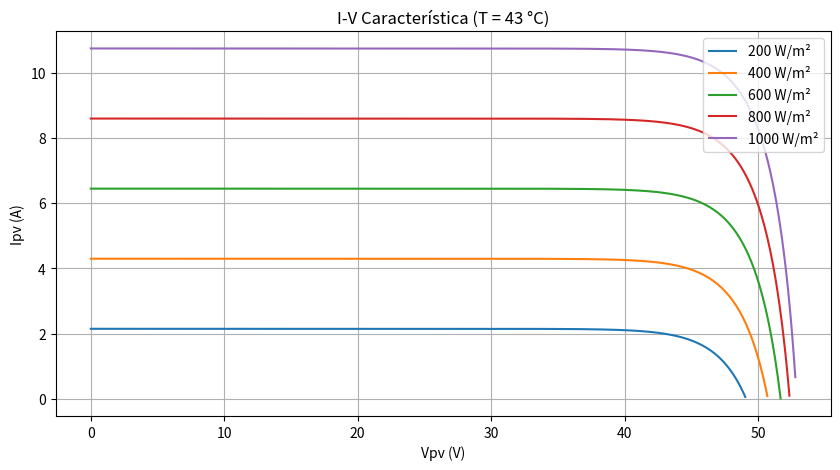
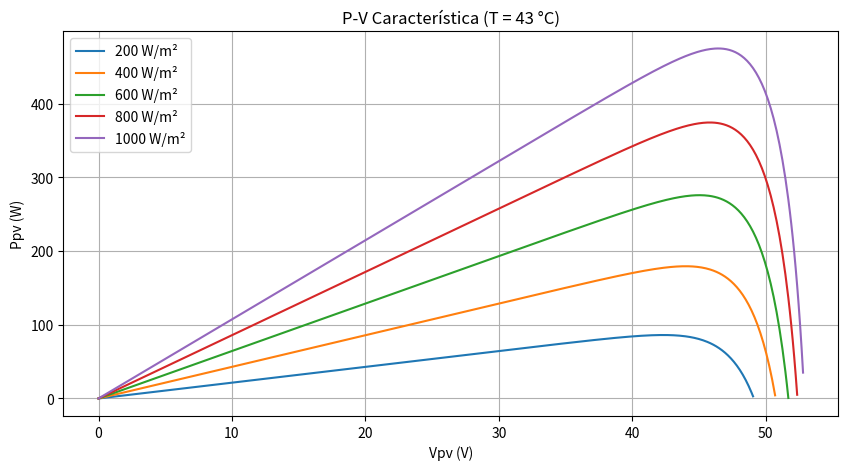

Reproduce these figures in Python, in order.
import pandas as pd
import numpy as np
import matplotlib.pyplot as plt

# --- 1. Función para curvas I-V y P-V ---
def iv_curve(Va, Suns, TaC):
    k = 1.38e-23
    q = 1.6e-19
    A = 0.6
    Vg = 0.595
    Ns = 144
    T1 = 273 + 43
    Voc_T1 = 52.9 / Ns
    Isc_T1 = 10.74
    T2 = 273 + 80
    Voc_T2 = 52.8112 / Ns
    Isc_T2 = 10.7548
    TarK = 273 + TaC

    Iph_T1 = Isc_T1 * Suns
    a = (Isc_T2 - Isc_T1) / Isc_T1 * 1 / (T2 - T1)
    Iph = Iph_T1 * (1 + a * (TarK - T1))

    Vt_T1 = k * T1 / q
    Ir_T1 = Isc_T1 / (np.exp(Voc_T1 / (A * Vt_T1)) - 1)

    b = Vg * q / (A * k)
    Ir = Ir_T1 * (TarK / T1) ** (3 / A) * np.exp(-b * (1 / TarK - 1 / T1))

    X2v = Ir_T1 / (A * Vt_T1) * np.exp(Voc_T1 / (A * Vt_T1))
    dVdI_Voc = -0.3 / Ns / 2
    Rs = -dVdI_Voc - 1 / X2v
    Vt_Ta = A * k * TarK / q

    Vc = Va / Ns
    Ia = np.zeros_like(Vc)

    for _ in range(100):
        Ia = Ia - (Iph - Ia - Ir * (np.exp((Vc + Ia * Rs) / Vt_Ta) - 1)) / \
                  (-1 - Ir * (np.exp((Vc + Ia * Rs) / Vt_Ta) - 1) * Rs / Vt_Ta)
    Ia = np.maximum(Ia, 0)

    Ppv = Va * Ia
    return Ia, Ppv

# --- 2. Parámetros de barrido ---
Va = np.linspace(0, 55, 500)
irradiaciones = [200, 400, 600, 800, 1000]  # W/m²
temperatura_fija = 43  # °C

# --- 3. Graficar I-V ---
plt.figure(figsize=(10, 5))
for G in irradiaciones:
    Suns = G / 1000
    Ipv, _ = iv_curve(Va, Suns, temperatura_fija)
    # cortar cuando Ipv sea casi cero y Va > 20
    idx_cut = np.argmax((Ipv <= 0.01) & (Va > 20))
    if idx_cut == 0 and Ipv[-1] > 0.01:
        idx_cut = len(Va)
    plt.plot(Va[:idx_cut], Ipv[:idx_cut], label=f'{G} W/m²')
plt.title(f'I-V Característica (T = {temperatura_fija} °C)')
plt.xlabel('Vpv (V)')
plt.ylabel('Ipv (A)')
plt.grid(True, which='both')
plt.legend()
plt.show()

# --- 4. Graficar P-V ---
plt.figure(figsize=(10, 5))
for G in irradiaciones:
    Suns = G / 1000
    _, Ppv = iv_curve(Va, Suns, temperatura_fija)
    # cortar cuando Ppv sea casi cero y Va > 20
    idx_cut = np.argmax((Ppv <= 0.01) & (Va > 20))
    if idx_cut == 0 and Ppv[-1] > 0.01:
        idx_cut = len(Va)
    plt.plot(Va[:idx_cut], Ppv[:idx_cut], label=f'{G} W/m²')
plt.title(f'P-V Característica (T = {temperatura_fija} °C)')
plt.xlabel('Vpv (V)')
plt.ylabel('Ppv (W)')
plt.grid(True, which='both')
plt.legend()
plt.show()
